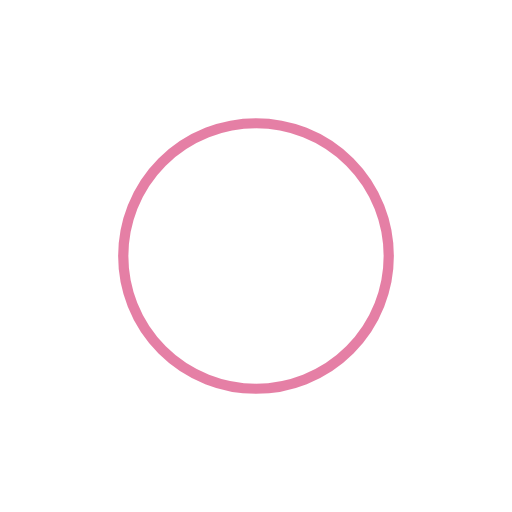
t = 0.00 s
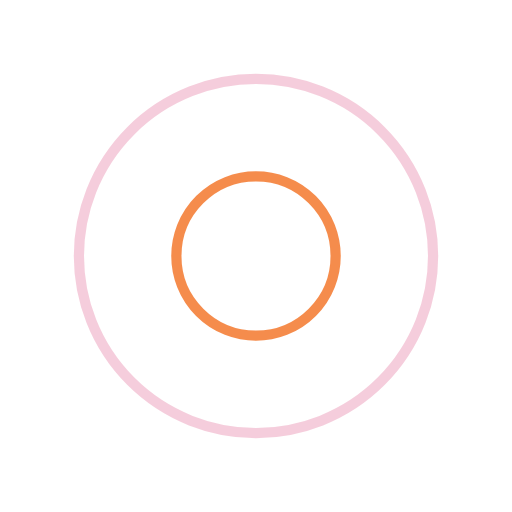
t = 0.38 s
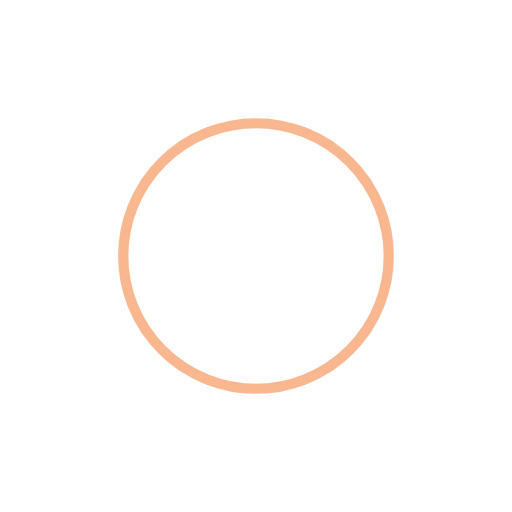
t = 0.75 s
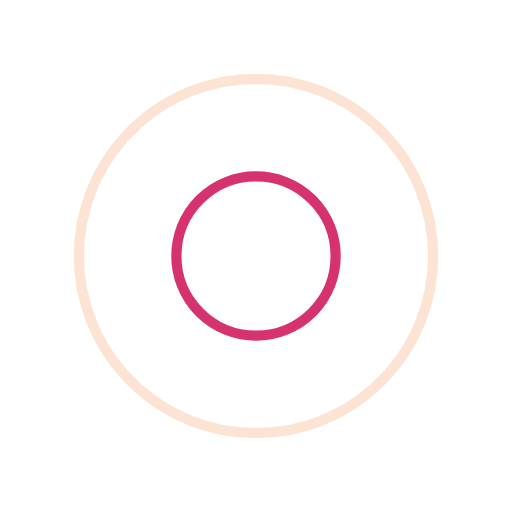
t = 1.13 s

The animated SVG that drew these frames (rendered in a browser with its animation timeline set to each time). Animation: 4 SMIL elements (animate=4); one cycle of 1.50 s, repeats indefinitely.

<svg width="84px"  height="84px"  xmlns="http://www.w3.org/2000/svg" viewBox="0 0 100 100" preserveAspectRatio="xMidYMid" class="lds-ripple" style="background: none;"><circle cx="50" cy="50" r="39.4549" fill="none" ng-attr-stroke="{{config.c1}}" ng-attr-stroke-width="{{config.width}}" stroke="#cc004c" stroke-width="2"><animate attributeName="r" calcMode="spline" values="0;40" keyTimes="0;1" dur="1.5" keySplines="0 0.2 0.8 1" begin="-0.75s" repeatCount="indefinite"></animate><animate attributeName="opacity" calcMode="spline" values="1;0" keyTimes="0;1" dur="1.5" keySplines="0.2 0 0.8 1" begin="-0.75s" repeatCount="indefinite"></animate></circle><circle cx="50" cy="50" r="23.8581" fill="none" ng-attr-stroke="{{config.c2}}" ng-attr-stroke-width="{{config.width}}" stroke="#f37021" stroke-width="2"><animate attributeName="r" calcMode="spline" values="0;40" keyTimes="0;1" dur="1.5" keySplines="0 0.2 0.8 1" begin="0s" repeatCount="indefinite"></animate><animate attributeName="opacity" calcMode="spline" values="1;0" keyTimes="0;1" dur="1.5" keySplines="0.2 0 0.8 1" begin="0s" repeatCount="indefinite"></animate></circle></svg>
